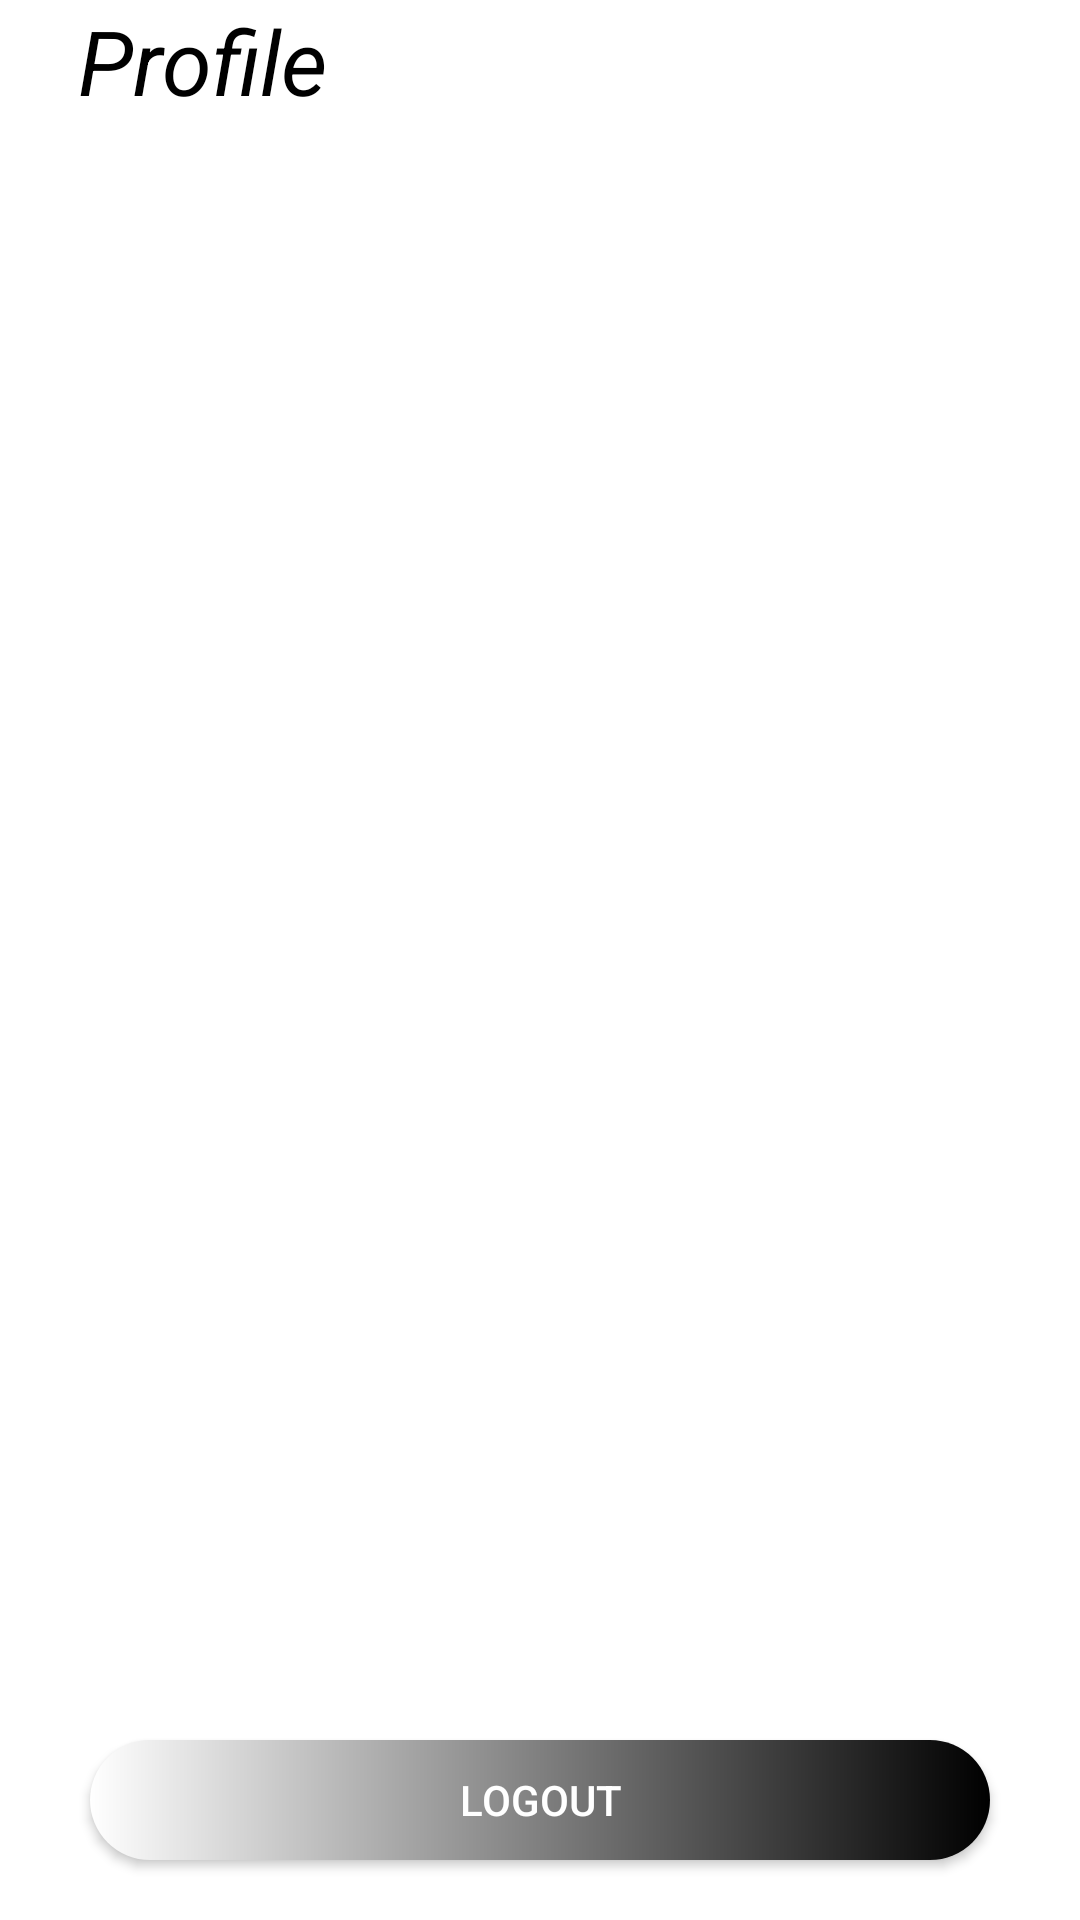

Produce the Android XML layout that renders to this screen, including the resource entries it uses.
<!-- AndroidManifest.xml: application theme Theme.Loginpage -->
<!-- res/layout/fragment_account.xml -->
<?xml version="1.0" encoding="utf-8"?>
<RelativeLayout xmlns:android="http://schemas.android.com/apk/res/android"
    android:layout_width="match_parent"
    android:layout_height="match_parent"
    android:background="@color/white">


    <TextView
        android:id="@+id/u_id"
        android:layout_width="wrap_content"
        android:layout_height="wrap_content"
        android:layout_alignParentStart="true"
        android:layout_marginStart="26dp"
        android:text="Profile"
        android:textColor="@color/black"
        android:textSize="30sp"
        android:textStyle="italic" />

    <Button
        android:id="@+id/btn_logout"
        android:layout_width="match_parent"
        android:layout_height="40dp"
        android:layout_alignParentBottom="true"
        android:layout_centerHorizontal="true"
        android:layout_marginHorizontal="30dp"
        android:layout_marginVertical="20dp"
        android:layout_marginBottom="45dp"
        android:background="@drawable/button_bg"
        android:text="Logout"
        android:textColor="@color/white"
        android:backgroundTint="@null"/>


</RelativeLayout>
<!-- resources referenced by this layout -->
<resources>
  <!-- drawable button_bg (drawable) -->
  <?xml version="1.0" encoding="utf-8"?>
  <shape xmlns:android="http://schemas.android.com/apk/res/android">
      <gradient
          android:startColor="@color/white"
          android:endColor="@color/black"
          >
  
      </gradient>
      <corners android:radius="100dp">
      </corners>
  </shape>
  <style name="Theme.Loginpage" parent="Theme.MaterialComponents.DayNight.DarkActionBar">
          
          <item name="colorPrimary">@color/purple_500</item>
          <item name="colorPrimaryVariant">@color/purple_700</item>
          <item name="colorOnPrimary">@color/white</item>
          
          <item name="colorSecondary">@color/teal_200</item>
          <item name="colorSecondaryVariant">@color/teal_700</item>
          <item name="colorOnSecondary">@color/black</item>
          
          <item name="android:statusBarColor" tools:targetApi="l">?attr/colorPrimaryVariant</item>
          
      </style>
  <!-- not gathered from this repository: default colours our renderer supplied (Android Studio template values) -->
  <color name="purple_500">#FF6200EE</color>
  <color name="purple_700">#FF3700B3</color>
  <color name="teal_200">#FF03DAC5</color>
  <color name="teal_700">#FF018786</color>
  <color name="black">#FF000000</color>
  <color name="white">#FFFFFFFF</color>
</resources>
